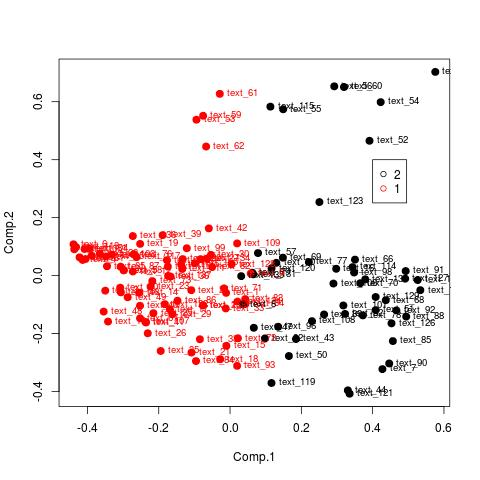

The table this chart was drawn from, first rows:
, FILENAME, YEAR, NAME.OF.AUTHOR, TITEL.OF.ARTICLE, CATEGORY, CLASS, distance_group
2, text_101, 2011, Cabrera, Laura, Memory enhancement: the issues we should…, ethics, human futures, HUMAN FUTURES, 1
6, text_106, 2015, Danaher, John, Human enhancement, social solidarity and…, Human Futures, HUMAN FUTURES, 1
8, text_108, 2011, Bostrom, Nick & Sandberg, Anders, The Future of Identity, Human futures, HUMAN FUTURES, 1
14, text_114, 2007, Sharp, Sharon, Fembot feminism: the cyborg body and fem…, Gender, robotics, GENDER, 1
15, text_115, 2010, Robertson, Jennifer, Gendering humanoid robots: robo-sexism i…, Gender, cyborgs, GENDER, 1
18, text_119, 2015, Bayne, Sian, What's the matter with 'techonolgy enhan…, Biosemiotics, GENDER, 1
19, text_120, 2006, Alexander, Victoria N., The Whole Creature: Complexity, Biosemio…, Education, GENDER, 1
20, text_121, 2016, Lewin, David & Lundie, David, Philosophies of digital pedagogy, Bioethics, GENDER, 1
22, text_123, 2015, Sansoni, Stefania, The aesthetic appeal of prosthetic limbs…, , GENDER, 1
24, text_125, 2008, Garcia, José Manuel, The New Man in Cuba: Culture and Identit…, Cognitive philosophy, THE REST, 1
25, text_126, 2004, Dijck, José van., Memory Matters in the Digital Age, , THE REST, 1
26, text_127, 2011, Outka, Elizabeth, Trauma and Temporal Hybridity in Arundha…, , THE REST, 1
28, text_129, 2007, Poster, Mark, Swan's Way: Care of Self in the Hyperrea…, , THE REST, 1
30, text_130, 2009, Danius, Sara, Joyce’s Scissors: Modernism and the Diss…, , THE REST, 1
31, text_131, 2011, Youngquist, Paul, The Mothership Connection, Postmodern narrative, THE REST, 1
32, text_132, 2003, Richardson, Brian, Rewriting: Postmodern Narrative and Cult…, Cloning, literature, THE REST, 1
35, text_135, 2012, Bennett, Jane, Systems and Things: A Response to Graham…, , THE REST, 1
42, text_16, 2015, Hughes, James, Towards a posthuman model of character d…, Posthuman, literature, POSTHUMAN - TRANSHUMAN, 1
49, text_22, 2011, Flanagan, Victoria, Girl parts: the female body, subjectivit…, Posthuman, literature, POSTHUMAN - TRANSHUMAN, 1
60, text_32, 2015, Chandler, David, A world without causation: Big data and …, Posthuman, POSTHUMAN - TRANSHUMAN, 1
72, text_43, 2015, Shildrick, Margrit, "Why should our bodies end at the skin?"…, Cyborgs/education, CYBORGS - ROBOTICS, 1
73, text_44, 2014, Buchanan, Rachel & Chapman, Amy, The Political ontology of cyborgs: consi…, Cyborg, Human Futures, CYBORGS - ROBOTICS, 1
75, text_47, 2014, Park, Enno, Ethical issues in cyborg technology: div…, cyborgs, CYBORGS - ROBOTICS, 1
79, text_50, 2015, Baker, D. A, The "second place" problem: assitive tec…, robotics, CYBORGS - ROBOTICS, 1
80, text_51, 2008, Penny, Simon, Experience and abstraction: the art and …, Robotics, CYBORGS - ROBOTICS, 1
81, text_52, 2012, Penny, Simon, Art and robotics: sixty years of situate…, robotics, human futures, CYBORGS - ROBOTICS, 1
83, text_54, 2016, Richardson, Kathleen, The robot intermediary: mechanical analo…, robotics, CYBORGS - ROBOTICS, 1
84, text_55, 2016, Richardson, Kathleen, technological animism: the uncanny perso…, Robotics, CYBORGS - ROBOTICS, 1
85, text_56, 2012, Coeckelbergh, Mark, Are emotional robots deceptive?, Robotics, CYBORGS - ROBOTICS, 1
86, text_57, 2016, Coeckelbergh, Mark, Can machines create art?, robotics, CYBORGS - ROBOTICS, 1
90, text_60, 2010, Salvini, Pericle m.fl, Design for acceptability: improving robo…, robotics, CYBORGS - ROBOTICS, 1
93, text_64, 2007, Sharkey, Amanda, Swarm robotics and minimalism, Cyborgs, CYBORGS - ROBOTICS, 1
95, text_66, 2013, Giselbrecht, Stefan m.fl, The chemistry of cyborgs - interfacing t…, cyborgs, CYBORGS - ROBOTICS, 1
97, text_68, 2015, Nolasco, Ana, Art, mythology and cyborgs, , CYBORGS - ROBOTICS, 1
98, text_69, 2016, Tsing, Anna, Earth stalked by man, Anthropocene, ANTHROPOCENE - DYSTOPIA, 1
100, text_70, 2015, Ervine, Kate, This changes everything: capitalism vs. …, Anthropocene, ANTHROPOCENE - DYSTOPIA, 1
106, text_77, 2015, Rueda, Carolina, Aesthetics of dystopia, Dystopia: comic books, ANTHROPOCENE - DYSTOPIA, 1
107, text_78, 2007, Phillip Thurtle & Robert Mitchell, The Acme Novelty Library:  Comic Books, …, Dystopia, Literature, ANTHROPOCENE - DYSTOPIA, 1
108, text_79, 2011, Snyder, Katherine V., "Time to go": The Post-apocalyptic and T…, Dystopia, Literature, ANTHROPOCENE - DYSTOPIA, 1
109, text_7, 2004, Beebee, Thomas O., Romantic Cyborgs: Authorship and Technol…, Posthuman, Maoism, POSTHUMAN - TRANSHUMAN, 1
110, text_80, 2012, Hoogheem, Andrew, Secular Apocalypses: Darwinian Criticism…, Dystopia, Climate, ANTHROPOCENE - DYSTOPIA, 1
115, text_85, 2009, Briggle, Adam & Mitcham, Carl, From the philosophy of information to th…, Philosophy of information, PHILOSOPHY OF INFORMATION AND - TECHNOLO…, 1
118, text_88, 2015, Van der Veer Martens, Betsy, An illustrated introduction to the info-…, Philosophy of technology, PHILOSOPHY OF INFORMATION AND - TECHNOLO…, 1
119, text_89, 2013, Stiegler, Bernard, The most precious good in the era of tec…, Philosophy of technology, PHILOSOPHY OF INFORMATION AND - TECHNOLO…, 1
120, text_8, 2012, Chen, Tina Mai, THE HUMAN–MACHINE CONTINUUM IN MAOISM, Posthuman, POSTHUMAN - TRANSHUMAN, 1
121, text_90, 2009, Briggle, Adam & Mitcham, Carl, Embedding and networking: conceptualizin…, Philosophy of information, PHILOSOPHY OF INFORMATION AND - TECHNOLO…, 1
122, text_91, 2016, Hemmatazad, Nolan, On the diversity of the cognition discip…, Philosophy of information, PHILOSOPHY OF INFORMATION AND - TECHNOLO…, 1
123, text_92, 2015, Compton, Bradley, Parallax ontology and the philosophy of …, Philosophy of technology, PHILOSOPHY OF INFORMATION AND - TECHNOLO…, 1
126, text_96, 2015, Floridi, Luciano, Onlife manifesto, Human Futures, HUMAN FUTURES, 1
127, text_98, 2012, Cowart, David, The Lady Vanishes: Don DeLillo’s Point O…, Human futures, HUMAN FUTURES, 1
1, text_100, 2015, Larsen, Svend Erik m.fl, No future without humanities:literary pe…, Human Futures, HUMAN FUTURES, 2
3, text_103, 2013, Colebrook, Claire, Framing the end of the species: images w…, ethics, human futures, HUMAN FUTURES, 2
4, text_104, 2015, Groll, Daniel & Lott, Micah, Is there a role for 'human nature' in de…, Human futures, ethics, HUMAN FUTURES, 2
5, text_105, 2014, Jotterand, Fabrice, Questioning the moral enhancement projec…, Human futures, HUMAN FUTURES, 2
7, text_107, 2009, Bostrom, Nick, The Future of Humanity, Human Futures, HUMAN FUTURES, 2
9, text_109, 2006, Haraway, Donna, Encounters with Companion Species:  Enta…, Human Futures, HUMAN FUTURES, 2
10, text_10, 2007, Goss, Theodora & Riquelme, John Paul., From Superhuman to Posthuman: The Gothic…, Posthuman, POSTHUMAN - TRANSHUMAN, 2
11, text_110, 2013, LeMenager, Stephanie, Not human, again, Human Futures, HUMAN FUTURES, 2
12, text_111, 2014, Floyd, Joshua, Sense-making and acting for descent futu…, Human Futures, HUMAN FUTURES, 2
13, text_113, 2015, Weinstein, Jami, Posthumously queer, Gender/cyborg, GENDER, 2
... 69 more rows
